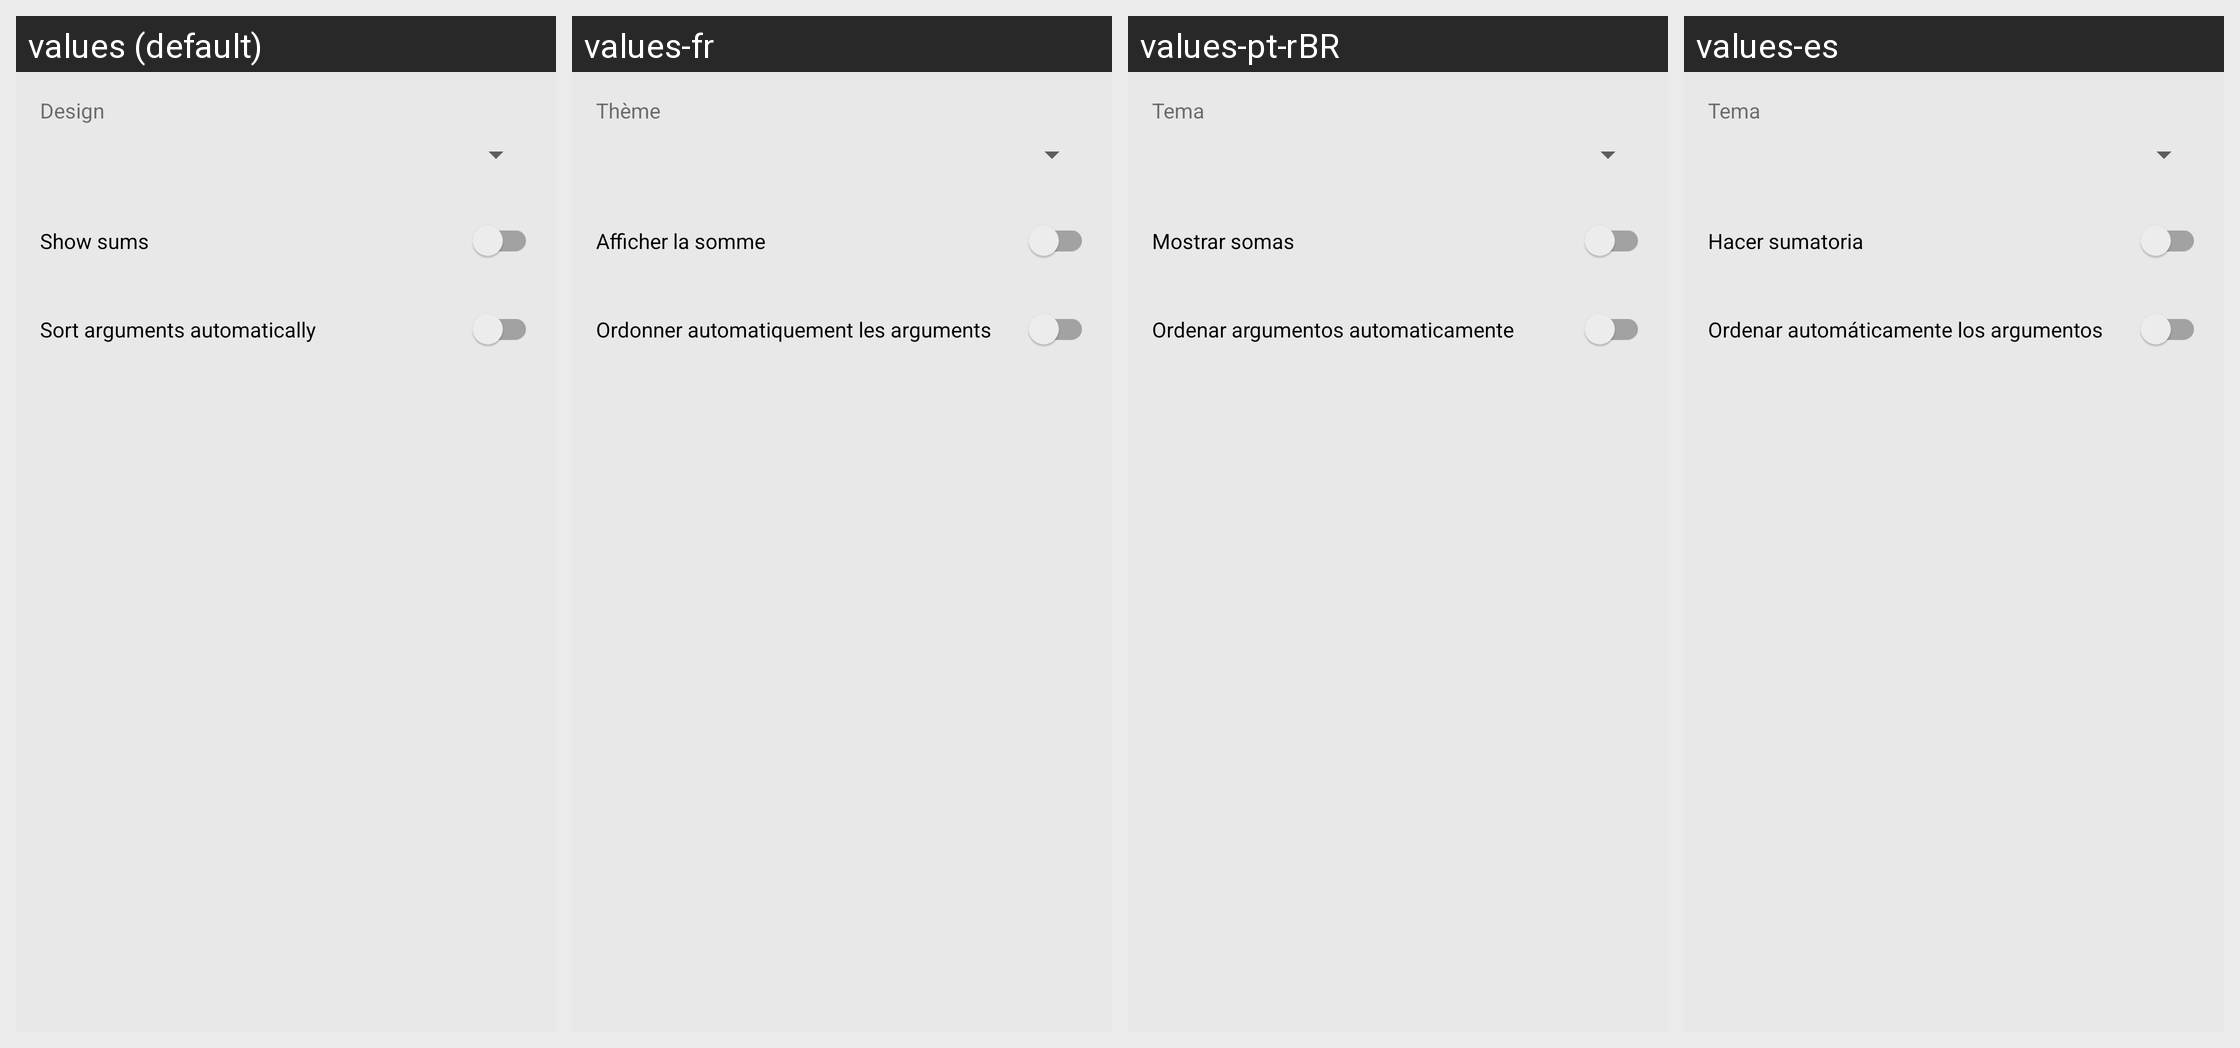

Strings drawn on this Android screen and how each of the app's shown locales translates them:
Android screen res/layout/fragment_preferences.xml rendered under 4 locales, left to right: values (default), values-fr, values-pt-rBR, values-es. Device: Nexus 5 (rendered at 1080×1920; each locale shown at half size, 540×960, under a caption strip naming it); theme AppTheme.
Other locales in the repository, not shown: values-bg, values-de, values-nl, values-ru, values-uk.
Strings drawn on this screen, with the default value and each locale's value (text and hints the layout hard-codes, and strings that could not be matched under every locale, appear in the picture but are not listed):

design
  values: Design
  values-fr: Thème
  values-pt-rBR: Tema
  values-es: Tema

show_sums
  values: Show sums
  values-fr: Afficher la somme
  values-pt-rBR: Mostrar somas
  values-es: Hacer sumatoria

sort_on_insert
  values: Sort arguments automatically
  values-fr: Ordonner automatiquement les arguments
  values-pt-rBR: Ordenar argumentos automaticamente
  values-es: Ordenar automáticamente los argumentos
